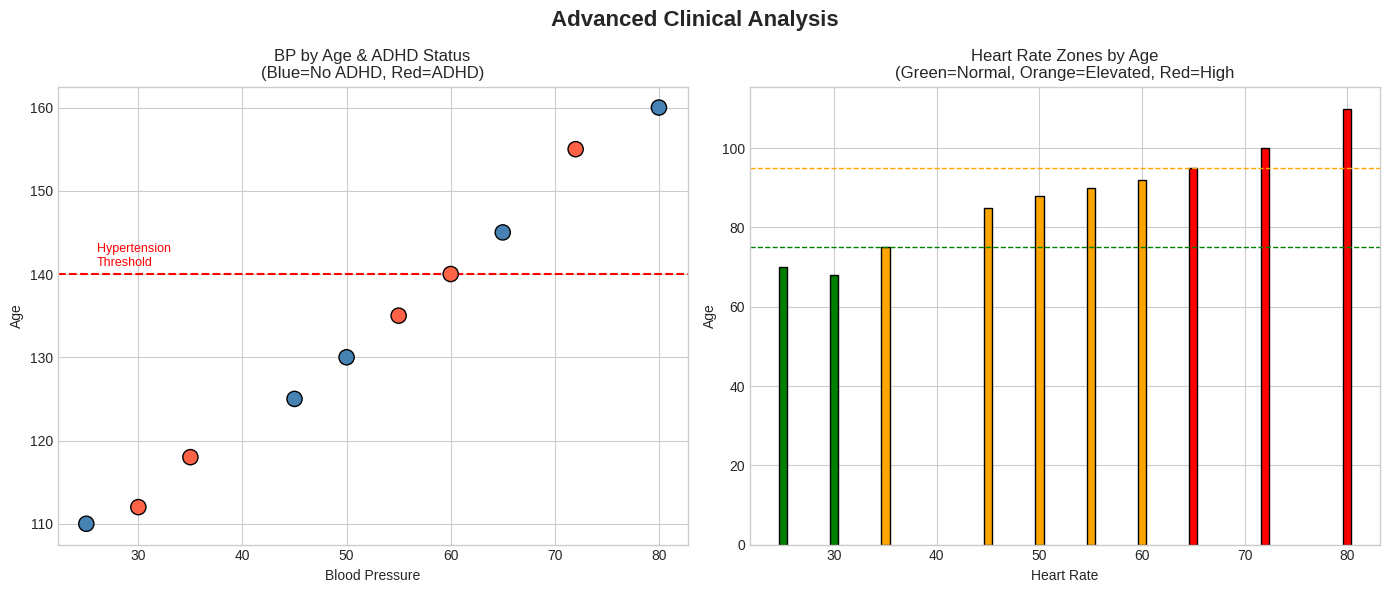

Recreate this plot in Python.
import pandas as pd
import numpy as np
import matplotlib.pyplot as plt

data = {
    'age':            [25, 35, 45, 55, 65, 72, 80, 30, 50, 60],  
    'heart_rate':     [70, 75, 85, 90, 95, 100, 110, 68, 88, 92], 
    'blood_pressure': [110, 118, 125, 135, 145, 155, 160, 112, 130, 140],
    'adhd':           [0, 1, 0, 1, 0, 1, 0, 1, 0, 1], 
    'risk_score':     [0, 0, 1, 1, 2, 2, 3, 0, 1, 2] 
}
df = pd.DataFrame(data)

plt.style.use('seaborn-v0_8-whitegrid')
fig, axes = plt.subplots(1, 2, figsize=(14, 6))
fig.suptitle('Advanced Clinical Analysis', fontsize=16, fontweight='bold')

#________Plot 1: Scatter with trend line and groups_______
colors = ['steelblue' if x == 0 else 'tomato' for x in df['adhd']]
axes[0].scatter(df['age'], df['blood_pressure'], c=colors, s=120, edgecolors='black', zorder=3)

# Reference - hypertension threshold
axes[0].axhline(y=140, color='red', linestyle='--', linewidth=1.5, label='Hypertension (140)')

# Annotation
axes[0].annotate('Hypertension\nThreshold', xy=(26, 141), fontsize=9, color='red')

axes[0].set_ylabel("Age")
axes[0].set_xlabel("Blood Pressure")
axes[0].set_title("BP by Age & ADHD Status\n(Blue=No ADHD, Red=ADHD)")

# ___ Plot 2: Heart rates zones _______________
zone_colors = []
for hr in df['heart_rate']:
    if hr < 75:
        zone_colors.append('green')
    elif hr < 95:
        zone_colors.append('orange')
    else:
        zone_colors.append('red')

bars = axes[1].bar(df['age'], df['heart_rate'], color=zone_colors, edgecolor='black')

axes[1].axhline(y=75, color='green', linestyle='--', linewidth=1)
axes[1].axhline(y=95, color='orange', linestyle='--', linewidth=1)
axes[1].set_ylabel("Age")
axes[1].set_xlabel("Heart Rate")
axes[1].set_title("Heart Rate Zones by Age\n(Green=Normal, Orange=Elevated, Red=High")

plt.tight_layout()
plt.savefig("day12_advanced_plots.png", dpi=150)
print("Saved!")
